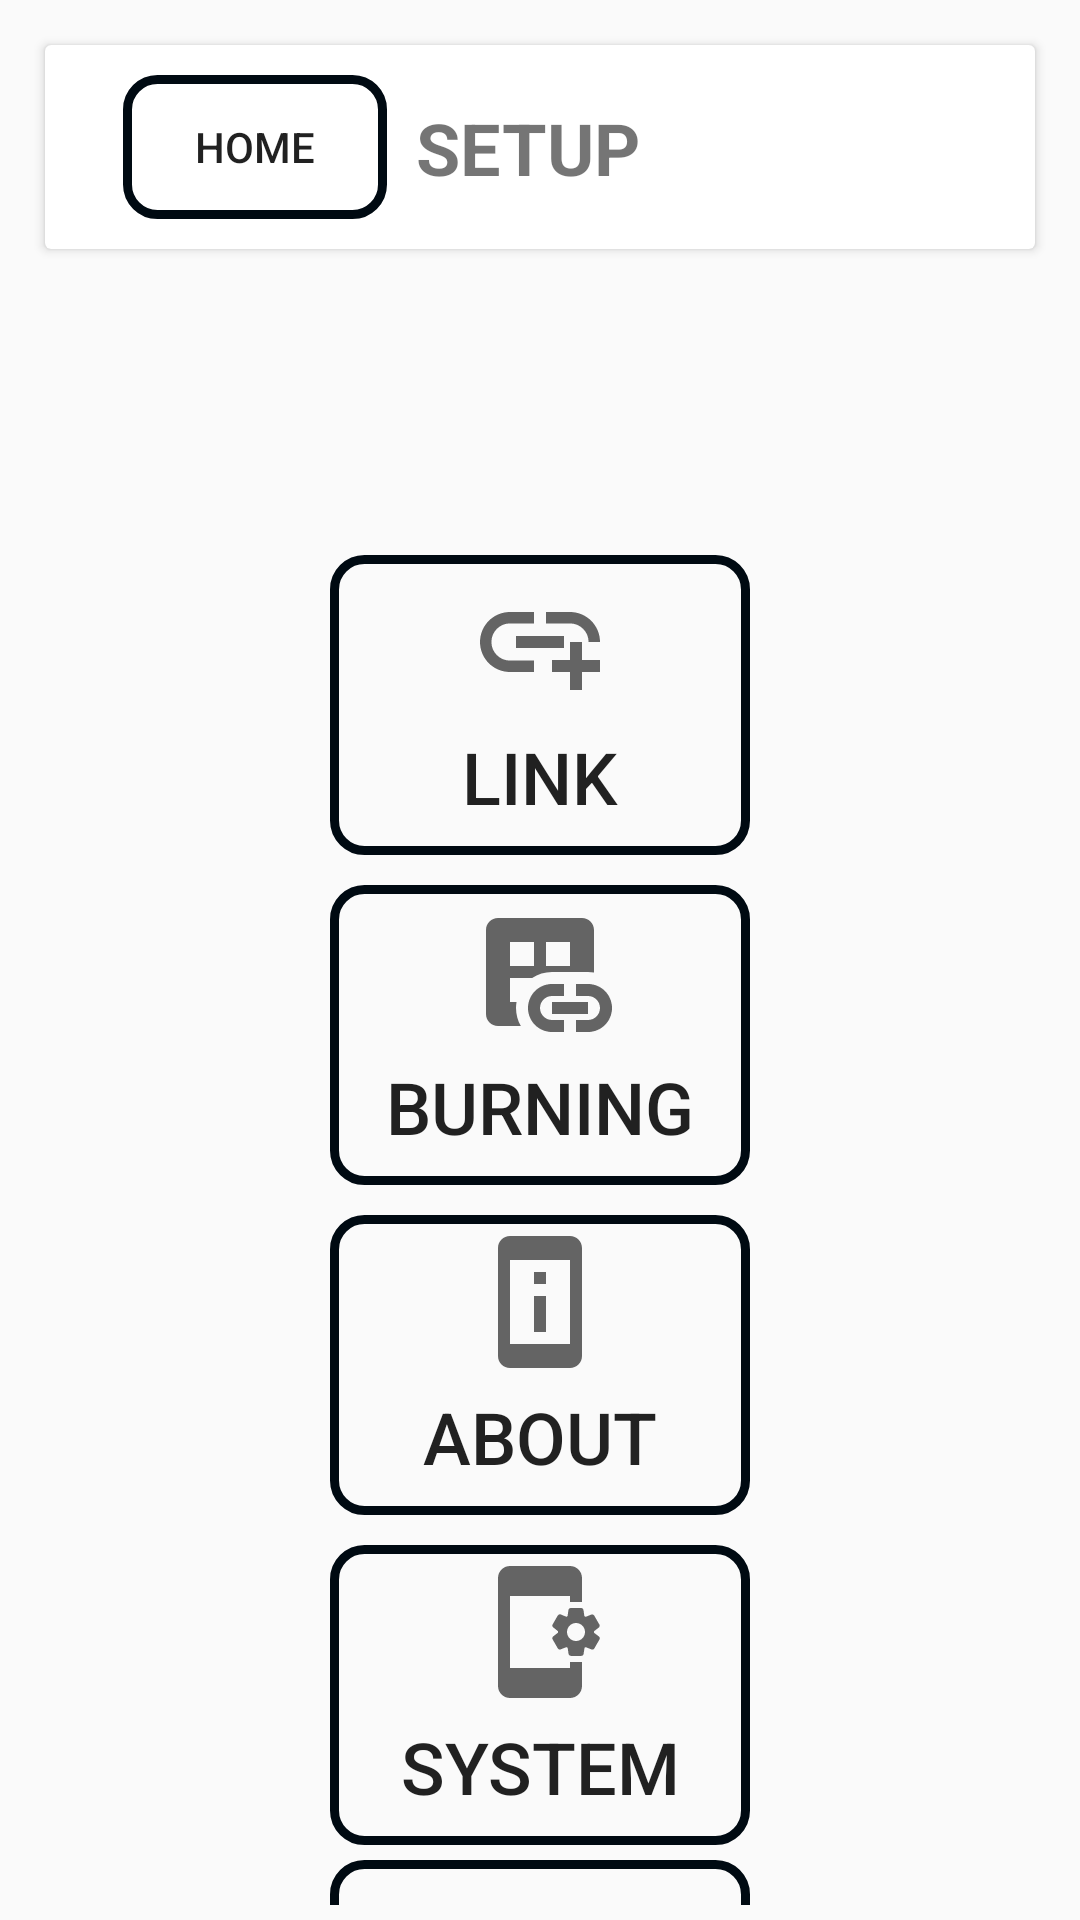

Reconstruct the res/layout file that produces this screen, plus the resources it refers to.
<!-- AndroidManifest.xml: activity theme Theme.AppCompat.Light.NoActionBar -->
<!-- res/layout/activity_sett.xml -->
<?xml version="1.0" encoding="utf-8"?>
<androidx.constraintlayout.widget.ConstraintLayout xmlns:android="http://schemas.android.com/apk/res/android"
    xmlns:app="http://schemas.android.com/apk/res-auto"
    xmlns:tools="http://schemas.android.com/tools"
    android:layout_width="match_parent"
    android:layout_height="match_parent"
    tools:context=".SettActivity">

    <LinearLayout
        android:layout_width="match_parent"
        android:layout_height="match_parent"
        android:layout_margin="5dp"
        android:orientation="vertical"
        app:layout_constraintBottom_toBottomOf="parent"
        app:layout_constraintEnd_toEndOf="parent"
        app:layout_constraintStart_toStartOf="parent"
        app:layout_constraintTop_toTopOf="parent">

        <LinearLayout
            android:layout_width="match_parent"
            android:layout_height="wrap_content"
            android:orientation="horizontal"
            android:padding="5dp">

            <androidx.cardview.widget.CardView
                android:id="@+id/cardView2"
                android:layout_width="match_parent"
                android:layout_height="wrap_content"
                android:layout_margin="5dp"
                android:layout_marginStart="8dp"
                android:layout_marginTop="8dp"
                android:layout_marginEnd="8dp">

                <androidx.constraintlayout.widget.ConstraintLayout
                    android:layout_width="match_parent"
                    android:layout_height="match_parent"
                    android:layout_margin="5dp"
                    android:gravity="end"
                    android:orientation="vertical"
                    android:padding="5dp">

                    <TextView
                        android:id="@+id/tvSettTitile"
                        android:layout_width="wrap_content"
                        android:layout_height="wrap_content"
                        android:layout_marginStart="8dp"
                        android:layout_weight="1"
                        android:text="Setup"
                        android:textAllCaps="true"
                        android:textSize="24sp"
                        android:textStyle="bold"
                        app:layout_constraintBottom_toBottomOf="parent"
                        app:layout_constraintEnd_toStartOf="@+id/ivConnection"
                        app:layout_constraintStart_toStartOf="parent"
                        app:layout_constraintTop_toTopOf="parent" />

                    <ImageView
                        android:id="@+id/ivConnection"
                        android:layout_width="wrap_content"
                        android:layout_height="wrap_content"
                        android:layout_marginEnd="16dp"
                        android:layout_weight="1"
                        android:visibility="invisible"
                        app:layout_constraintBottom_toBottomOf="parent"
                        app:layout_constraintEnd_toEndOf="parent"
                        app:layout_constraintTop_toTopOf="parent"
                        app:srcCompat="@drawable/ic_baseline_link_off_24" />

                    <ImageView
                        android:id="@+id/ivMcu"
                        android:layout_width="wrap_content"
                        android:layout_height="wrap_content"
                        android:layout_marginEnd="8dp"
                        android:visibility="invisible"
                        app:layout_constraintBottom_toBottomOf="@+id/ivConnection"
                        app:layout_constraintEnd_toStartOf="@+id/ivConnection"
                        app:layout_constraintTop_toTopOf="@+id/ivConnection"
                        app:srcCompat="@drawable/ic_memory_black_24dp" />

                    <Button
                        android:id="@+id/btnHome"
                        android:layout_width="wrap_content"
                        android:layout_height="wrap_content"
                        android:layout_marginStart="16dp"
                        android:background="@drawable/btn_roundr_corner"
                        android:drawableStart="@drawable/ic_home_black_24dp"
                        android:text="Home"
                        app:layout_constraintStart_toStartOf="parent"
                        tools:layout_editor_absoluteY="12dp" />

                    <TextView
                        android:id="@+id/tvConBurn"
                        android:layout_width="wrap_content"
                        android:layout_height="wrap_content"
                        android:text="link"
                        android:visibility="invisible"
                        app:layout_constraintBottom_toTopOf="@+id/ivConnection"
                        app:layout_constraintEnd_toEndOf="@+id/ivConnection" />

                </androidx.constraintlayout.widget.ConstraintLayout>

            </androidx.cardview.widget.CardView>
        </LinearLayout>

        <LinearLayout
            android:layout_width="match_parent"
            android:layout_height="783dp"
            android:layout_margin="10dp"
            android:orientation="horizontal"
            android:padding="5dp">

            <ScrollView
                android:layout_width="match_parent"
                android:layout_height="match_parent"
                android:layout_marginTop="72dp">

                <LinearLayout
                    android:layout_width="match_parent"
                    android:layout_height="match_parent"
                    android:gravity="center"
                    android:orientation="vertical">

                    <Button
                        android:id="@+id/btnLink"
                        android:layout_width="@dimen/dim_btn_set_W"
                        android:layout_height="@dimen/dim_btn_set_H"
                        android:layout_margin="5dp"
                        android:background="@drawable/btn_roundr_corner"
                        android:drawableTop="@drawable/ic_baseline_add_link_48"
                        android:elevation="10dp"
                        android:padding="5dp"
                        android:text="Link"
                        android:textSize="@dimen/dim_text_24sp" />

                    <Button
                        android:id="@+id/btnBurn"
                        android:layout_width="@dimen/dim_btn_set_W"
                        android:layout_height="@dimen/dim_btn_set_H"
                        android:layout_margin="5dp"
                        android:background="@drawable/btn_roundr_corner"
                        android:drawableTop="@drawable/ic_baseline_dataset_linked_48"
                        android:padding="5dp"
                        android:text="Burning"
                        android:textSize="@dimen/dim_text_24sp" />

                    <Button
                        android:id="@+id/btnAbout"
                        android:layout_width="@dimen/dim_btn_set_W"
                        android:layout_height="@dimen/dim_btn_set_H"
                        android:layout_margin="5dp"
                        android:background="@drawable/btn_roundr_corner"
                        android:drawableTop="@drawable/ic_baseline_perm_device_information_48"
                        android:padding="5dp"
                        android:text="About"
                        android:textSize="@dimen/dim_text_24sp" />

                    <Button
                        android:id="@+id/btnSystem"
                        android:layout_width="@dimen/dim_btn_set_W"
                        android:layout_height="@dimen/dim_btn_set_H"
                        android:layout_margin="5dp"
                        android:background="@drawable/btn_roundr_corner"
                        android:drawableTop="@drawable/ic_baseline_app_settings_alt_48"
                        android:padding="5dp"
                        android:text="System"
                        android:textSize="@dimen/dim_text_24sp" />

                    <Button
                        android:id="@+id/btnHardware"
                        android:layout_width="@dimen/dim_btn_set_W"
                        android:layout_height="@dimen/dim_btn_set_H"
                        android:background="@drawable/btn_roundr_corner"
                        android:drawableTop="@drawable/ic_baseline_candlestick_chart_48"
                        android:text="Hardware"
                        android:textSize="20sp" />

                    <TextView
                        android:id="@+id/tvSetRev"
                        android:layout_width="match_parent"
                        android:layout_height="wrap_content"
                        android:text="."
                        android:textAlignment="viewEnd" />
                </LinearLayout>
            </ScrollView>
        </LinearLayout>

    </LinearLayout>

</androidx.constraintlayout.widget.ConstraintLayout>
<!-- resources referenced by this layout -->
<resources>
  <dimen name="dim_btn_set_H">100dp</dimen>
  <dimen name="dim_btn_set_W">140dp</dimen>
  <dimen name="dim_text_24sp">24sp</dimen>
  <!-- drawable btn_roundr_corner (drawable) -->
  <?xml version="1.0" encoding="utf-8"?>
  <shape xmlns:android="http://schemas.android.com/apk/res/android">
      <stroke
          android:width="3dip"
          android:color="@color/colorDivider" />
      <corners android:radius="10dip" />
      <padding
          android:bottom="10dip"
          android:left="10dip"
          android:right="10dip"
          android:top="10dip" />
  
  </shape>
  <!-- drawable ic_baseline_add_link_48 (drawable) -->
  <vector android:height="48dp" android:tint="?attr/colorControlNormal"
      android:viewportHeight="24" android:viewportWidth="24"
      android:width="48dp" xmlns:android="http://schemas.android.com/apk/res/android">
      <path android:fillColor="@android:color/white" android:pathData="M8,11h8v2L8,13zM20.1,12L22,12c0,-2.76 -2.24,-5 -5,-5h-4v1.9h4c1.71,0 3.1,1.39 3.1,3.1zM3.9,12c0,-1.71 1.39,-3.1 3.1,-3.1h4L11,7L7,7c-2.76,0 -5,2.24 -5,5s2.24,5 5,5h4v-1.9L7,15.1c-1.71,0 -3.1,-1.39 -3.1,-3.1zM19,12h-2v3h-3v2h3v3h2v-3h3v-2h-3z"/>
  </vector>
  <!-- drawable ic_baseline_candlestick_chart_48 (drawable) -->
  <vector android:height="48dp" android:tint="?attr/colorControlNormal"
      android:viewportHeight="24" android:viewportWidth="24"
      android:width="48dp" xmlns:android="http://schemas.android.com/apk/res/android">
      <path android:fillColor="@android:color/white" android:pathData="M9,4l-2,0l0,2l-2,0l0,12l2,0l0,2l2,0l0,-2l2,0l0,-12l-2,0z"/>
      <path android:fillColor="@android:color/white" android:pathData="M19,8l-2,0l0,-4l-2,0l0,4l-2,0l0,7l2,0l0,5l2,0l0,-5l2,0z"/>
  </vector>
  <!-- drawable ic_baseline_dataset_linked_48 (drawable) -->
  <vector android:height="48dp" android:tint="?attr/colorControlNormal"
      android:viewportHeight="24" android:viewportWidth="24"
      android:width="48dp" xmlns:android="http://schemas.android.com/apk/res/android">
      <path android:fillColor="@android:color/white" android:pathData="M8.09,17H7v-4h3.69c0.95,-0.63 2.09,-1 3.31,-1h6c0.34,0 0.67,0.04 1,0.09V5c0,-1.1 -0.9,-2 -2,-2H5C3.9,3 3,3.9 3,5v14c0,1.1 0.9,2 2,2h3.81C8.3,20.12 8,19.09 8,18C8,17.66 8.04,17.33 8.09,17zM13,7h4v4h-4V7zM7,7h4v4H7V7z"/>
      <path android:fillColor="@android:color/white" android:pathData="M12,18c0,-1.1 0.9,-2 2,-2h2v-2h-2c-2.21,0 -4,1.79 -4,4c0,2.21 1.79,4 4,4h2v-2h-2C12.9,20 12,19.1 12,18z"/>
      <path android:fillColor="@android:color/white" android:pathData="M20,14h-2v2h2c1.1,0 2,0.9 2,2s-0.9,2 -2,2h-2v2h2c2.21,0 4,-1.79 4,-4C24,15.79 22.21,14 20,14z"/>
      <path android:fillColor="@android:color/white" android:pathData="M14,17h6v2h-6z"/>
  </vector>
  <!-- drawable ic_baseline_perm_device_information_48 (drawable) -->
  <vector android:height="48dp" android:tint="?attr/colorControlNormal"
      android:viewportHeight="24" android:viewportWidth="24"
      android:width="48dp" xmlns:android="http://schemas.android.com/apk/res/android">
      <path android:fillColor="@android:color/white" android:pathData="M13,7h-2v2h2L13,7zM13,11h-2v6h2v-6zM17,1.01L7,1c-1.1,0 -2,0.9 -2,2v18c0,1.1 0.9,2 2,2h10c1.1,0 2,-0.9 2,-2L19,3c0,-1.1 -0.9,-1.99 -2,-1.99zM17,19L7,19L7,5h10v14z"/>
  </vector>
  <!-- drawable ic_memory_black_24dp (drawable) -->
  <vector xmlns:android="http://schemas.android.com/apk/res/android"
          android:width="24dp"
          android:height="24dp"
          android:viewportWidth="24.0"
          android:viewportHeight="24.0">
      <path
              android:fillColor="#FF000000"
              android:pathData="M15,9L9,9v6h6L15,9zM13,13h-2v-2h2v2zM21,11L21,9h-2L19,7c0,-1.1 -0.9,-2 -2,-2h-2L15,3h-2v2h-2L11,3L9,3v2L7,5c-1.1,0 -2,0.9 -2,2v2L3,9v2h2v2L3,13v2h2v2c0,1.1 0.9,2 2,2h2v2h2v-2h2v2h2v-2h2c1.1,0 2,-0.9 2,-2v-2h2v-2h-2v-2h2zM17,17L7,17L7,7h10v10z" />
  </vector>
  <color name="colorDivider">#000a12</color>
</resources>
